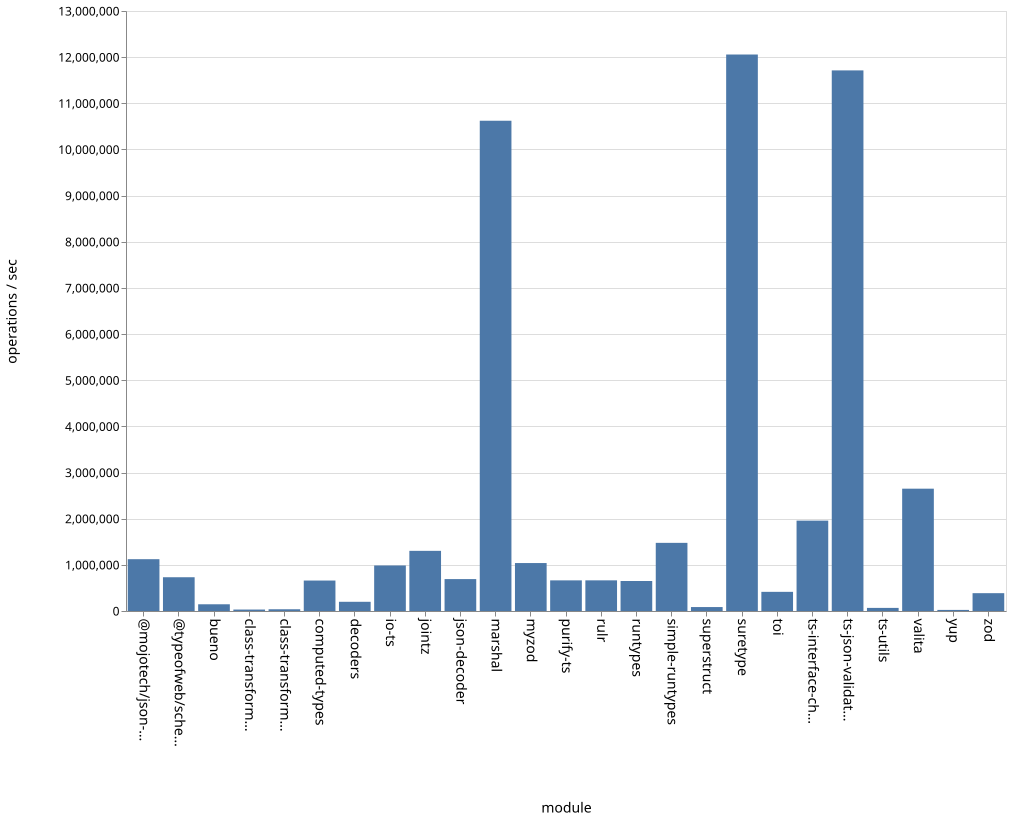

Source data for this figure (header and first rows):
name, ops
bueno, 145696
class-transformer-validator-async, 31375
class-transformer-validator-sync, 37580
computed-types, 659871
decoders, 199494
io-ts, 986544
jointz, 1303389
json-decoder, 691384
marshal, 10622288
@mojotech/json-type-validation, 1122507
myzod, 1038992
purify-ts, 663818
rulr, 664211
runtypes, 649967
simple-runtypes, 1476457
superstruct, 85352
suretype, 12057300
toi, 415059
ts-interface-checker, 1957967
ts-json-validator, 11713028
ts-utils, 67216
@typeofweb/schema, 731456
valita, 2650256
yup, 23536
zod, 386312
